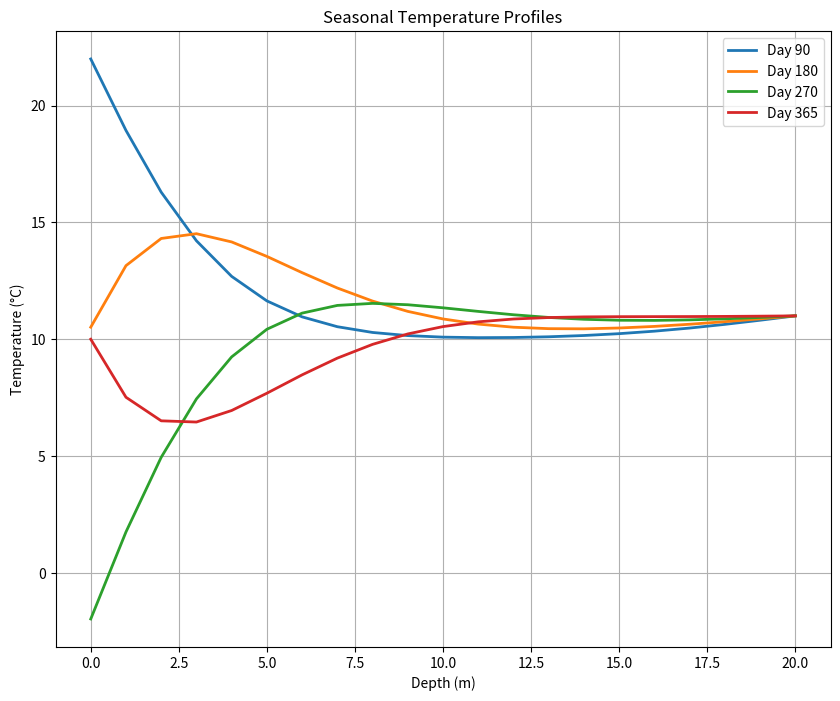

Recreate this plot in Python.
"""
学生模板：地壳热扩散数值模拟
文件：earth_crust_diffusion_student.py
重要：函数名称必须与参考答案一致！
"""
import numpy as np
import matplotlib.pyplot as plt

# 物理常数
D = 0.1  # 热扩散率 (m^2/day)
A = 10.0  # 年平均地表温度 (°C)
B = 12.0  # 地表温度振幅 (°C)
TAU = 365.0  # 年周期 (days)
T_BOTTOM = 11.0  # 20米深处温度 (°C)
T_INITIAL = 10.0  # 初始温度 (°C)
DEPTH_MAX = 20.0  # 最大深度 (m)


def solve_earth_crust_diffusion(h=1.0, a=1.0, M=21, N=366, years=10):
    """
    求解地壳热扩散方程 (显式差分格式)

    参数:
        h (float): 空间步长 (m)
        a (float): 时间步长比例因子
        M (int): 深度方向网格点数
        N (int): 时间步数
        years (int): 总模拟年数

    返回:
        tuple: (depth_array, temperature_matrix)
            - depth_array (ndarray): 深度数组 (m)
            - temperature_matrix (ndarray): 温度矩阵 [time, depth]
    """
    # 计算稳定性参数
    r = h * D / a ** 2
    print(f"稳定性参数 r = {r:.4f}")

    # 初始化温度矩阵
    T = np.zeros((M, N)) + T_INITIAL
    T[-1, :] = T_BOTTOM  # 底部边界条件

    # 时间步进循环
    for year in range(years):
        for j in range(1, N - 1):
            # 地表边界条件
            T[0, j] = A + B * np.sin(2 * np.pi * j / TAU)

            # 显式差分格式
            T[1:-1, j + 1] = T[1:-1, j] + r * (T[2:, j] + T[:-2, j] - 2 * T[1:-1, j])

    # 创建深度数组
    depth = np.arange(0, DEPTH_MAX + h, h)

    return depth, T


def plot_seasonal_profiles(depth, temperature, seasons=[90, 180, 270, 365]):
    """
    绘制季节性温度轮廓

    参数:
        depth (ndarray): 深度数组
        temperature (ndarray): 温度矩阵
        seasons (list): 季节时间点 (days)
    """
    plt.figure(figsize=(10, 8))

    # 绘制各季节的温度轮廓
    for i, day in enumerate(seasons):
        plt.plot(depth, temperature[:, day],
                 label=f'Day {day}', linewidth=2)
    plt.xlabel('Depth (m)')
    plt.ylabel('Temperature (°C)')
    plt.title('Seasonal Temperature Profiles')
    plt.grid(True)
    plt.legend()

    plt.show()


if __name__ == "__main__":
    # 运行模拟
    depth, T = solve_earth_crust_diffusion()

    # 绘制季节性温度轮廓
    plot_seasonal_profiles(depth, T)
